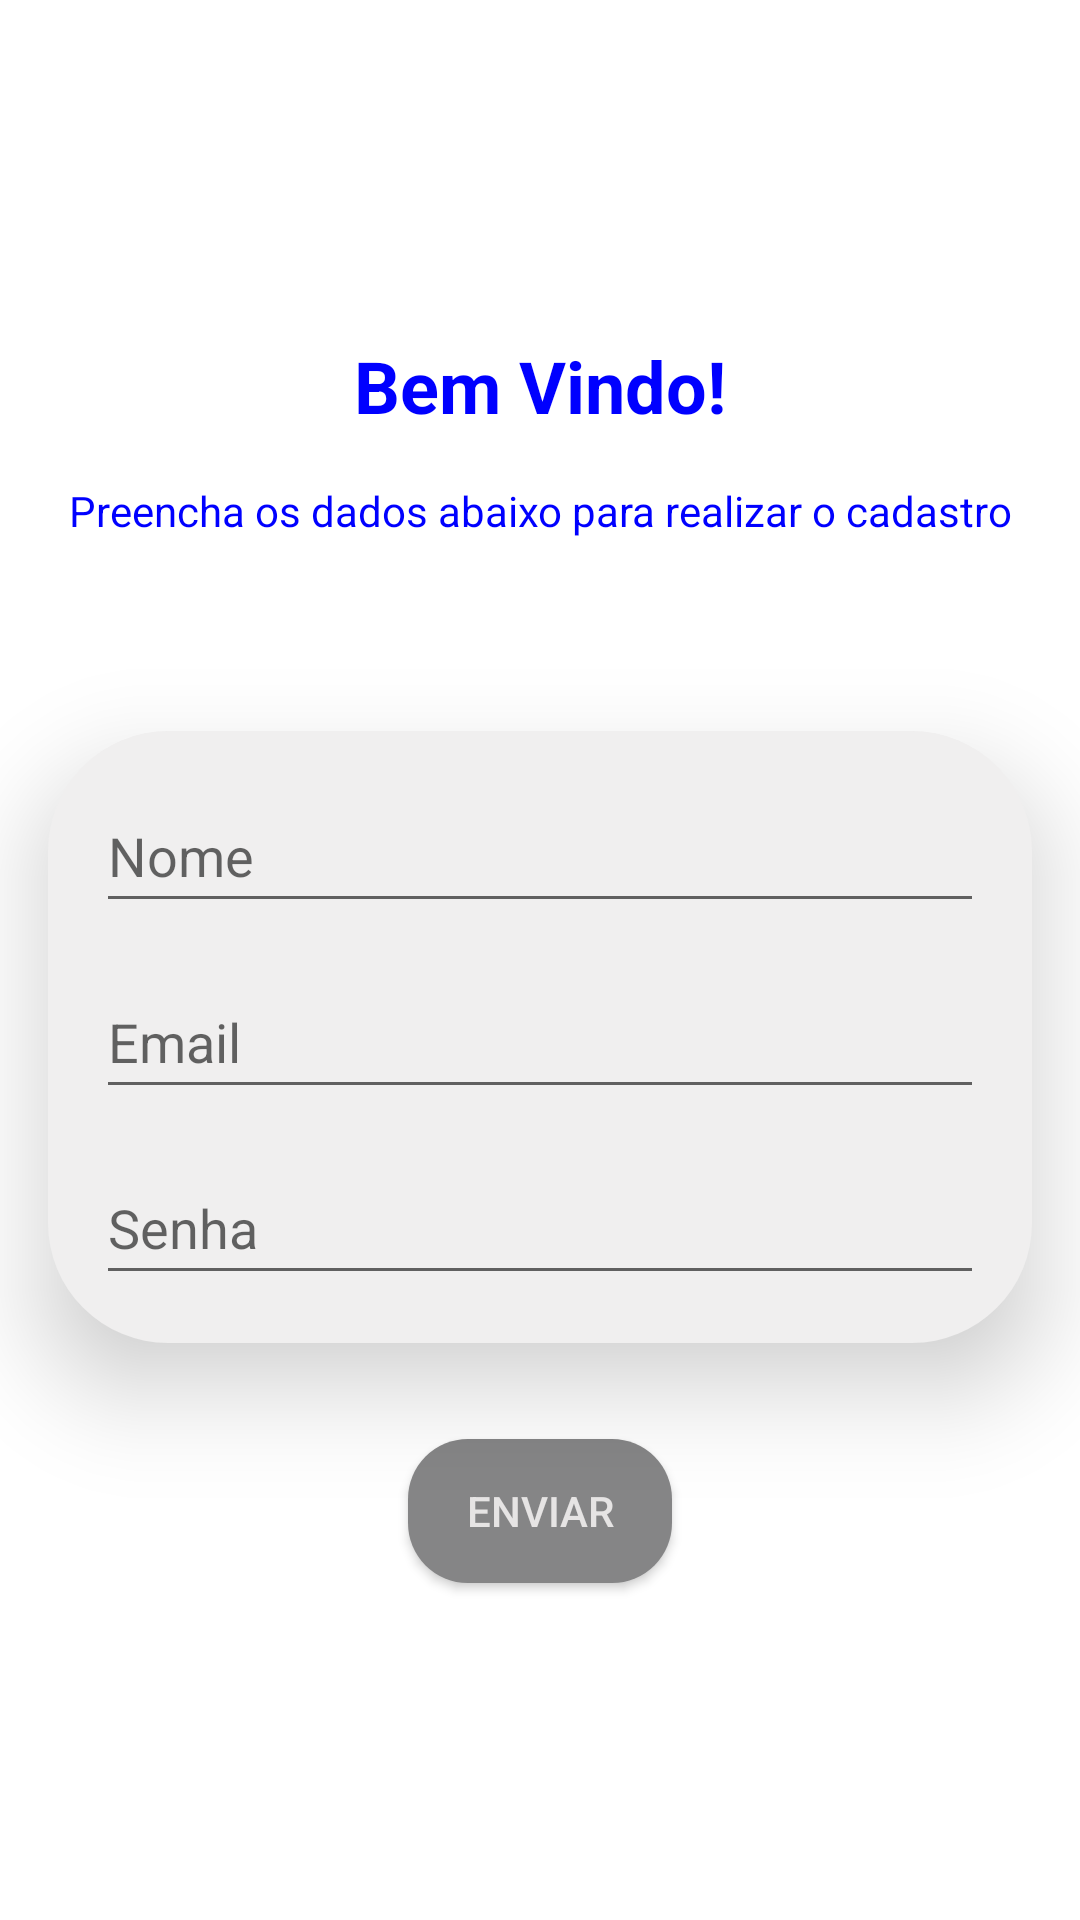

Write the Android layout XML for this screen, with the resource values it uses.
<!-- AndroidManifest.xml: application theme Theme.Mensageiroqualquer -->
<!-- res/layout/activity_tela_cadastro.xml -->
<?xml version="1.0" encoding="utf-8"?>
<androidx.constraintlayout.widget.ConstraintLayout xmlns:android="http://schemas.android.com/apk/res/android"
    xmlns:app="http://schemas.android.com/apk/res-auto"
    xmlns:tools="http://schemas.android.com/tools"
    android:layout_width="match_parent"
    android:layout_height="match_parent"
    tools:context=".Activity.TelaCadastro">

    <TextView
        android:id="@+id/textView2"
        android:layout_width="0dp"
        android:layout_height="wrap_content"
        android:layout_marginStart="16dp"
        android:layout_marginEnd="16dp"
        android:layout_marginBottom="16dp"
        android:text="@string/b_vindo"
        android:textAlignment="center"
        android:textSize="24sp"
        android:textStyle="bold"
        app:layout_constraintBottom_toTopOf="@+id/textView3"
        app:layout_constraintEnd_toEndOf="parent"
        app:layout_constraintHorizontal_bias="0.5"
        app:layout_constraintStart_toStartOf="parent"
        app:layout_constraintTop_toTopOf="parent"
        app:layout_constraintVertical_chainStyle="packed" />

    <LinearLayout
        android:id="@+id/linearLayout2"
        android:layout_width="match_parent"
        android:layout_height="wrap_content"
        android:layout_marginStart="16dp"
        android:layout_marginTop="32dp"
        android:layout_marginEnd="16dp"
        android:background="@drawable/shadows"
        android:elevation="20dp"
        android:orientation="vertical"
        android:padding="16dp"
        app:layout_constraintBottom_toTopOf="@+id/buttonEnviar"
        app:layout_constraintEnd_toEndOf="parent"
        app:layout_constraintHorizontal_bias="0.5"
        app:layout_constraintStart_toStartOf="parent"
        app:layout_constraintTop_toBottomOf="@+id/textView3">

        <EditText
            android:id="@+id/nomeCadastro"
            android:layout_width="match_parent"
            android:layout_height="wrap_content"
            android:layout_marginBottom="14dp"
            android:autofillHints=""
            android:ems="10"
            android:hint="@string/nome"
            android:inputType="textPersonName"
            android:minHeight="48dp"
            tools:ignore="TextContrastCheck" />

        <EditText
            android:id="@+id/emailCadastro"
            android:layout_width="match_parent"
            android:layout_height="wrap_content"
            android:layout_marginBottom="14dp"
            android:autofillHints=""
            android:ems="10"
            android:hint="@string/email"
            android:inputType="textWebEmailAddress"
            android:minHeight="48dp"
            tools:ignore="TextContrastCheck" />

        <EditText
            android:id="@+id/senhaCadastro"
            android:layout_width="match_parent"
            android:layout_height="wrap_content"
            android:autofillHints=""
            android:ems="10"
            android:hint="@string/senha"
            android:inputType="textWebPassword"
            android:minHeight="48dp"
            tools:ignore="TextContrastCheck" />
    </LinearLayout>

    <TextView
        android:id="@+id/textView3"
        android:layout_width="0dp"
        android:layout_height="wrap_content"
        android:layout_marginStart="16dp"
        android:layout_marginEnd="16dp"
        android:layout_marginBottom="32dp"
        android:text="@string/A_cadastro"
        android:textAlignment="center"
        app:layout_constraintBottom_toTopOf="@+id/linearLayout2"
        app:layout_constraintEnd_toEndOf="parent"
        app:layout_constraintHorizontal_bias="0.5"
        app:layout_constraintStart_toStartOf="parent"
        app:layout_constraintTop_toBottomOf="@+id/textView2" />

    <Button
        android:id="@+id/buttonEnviar"
        android:layout_width="wrap_content"
        android:layout_height="wrap_content"
        android:layout_marginTop="32dp"
        android:background="@drawable/borda_botao"
        android:text="@string/enviar"
        android:textColor="#E6E4E4"
        app:layout_constraintBottom_toBottomOf="parent"
        app:layout_constraintEnd_toEndOf="parent"
        app:layout_constraintHorizontal_bias="0.5"
        app:layout_constraintStart_toStartOf="parent"
        app:layout_constraintTop_toBottomOf="@+id/linearLayout2" />

</androidx.constraintlayout.widget.ConstraintLayout>
<!-- resources referenced by this layout -->
<resources>
  <!-- drawable borda_botao (drawable) -->
  <?xml version="1.0" encoding="utf-8"?>
  <shape xmlns:android="http://schemas.android.com/apk/res/android">
  
  
      <solid android:color="#858586">
      </solid>
      <corners android:radius="20dp"/>
  
  
  
  </shape>
  <!-- drawable shadows (drawable) -->
  <?xml version="1.0" encoding="utf-8"?>
  <shape xmlns:android="http://schemas.android.com/apk/res/android"
      android:shape="rectangle">
      <solid android:color="?attr/colorPrimaryVariant" />
      <corners android:radius="40dp" />
  </shape>
  <string name="A_cadastro">Preencha os dados abaixo para realizar o cadastro</string>
  <string name="b_vindo">Bem Vindo!</string>
  <string name="email">Email</string>
  <string name="enviar">Enviar</string>
  <string name="nome">Nome</string>
  <string name="senha">Senha</string>
  <style name="Theme.Mensageiroqualquer" parent="Theme.MaterialComponents.DayNight.DarkActionBar">
          
          <item name="colorPrimary">@color/purple_500</item>
          <item name="colorPrimaryVariant">@color/brancoDiferente</item>
          <item name="colorOnPrimary">@color/branco</item>
          
          <item name="colorSecondary">@color/blue</item>
          <item name="colorSecondaryVariant">#D1D1D1</item>
          <item name="colorOnSecondary">@color/white</item>
          
          <item name="android:statusBarColor" tools:targetApi="l">@color/blue</item>
          
          <item name="android:textColor">@color/blue</item>
          <item name="floatingActionButtonPrimaryStyle">@color/blue</item>
          <item name="floatingActionButtonSecondaryStyle">@color/blue</item>
          <item name="tint">@color/blue</item>
      </style>
  a
  <color name="purple_500">#FF6200EE</color>
  <color name="brancoDiferente">#F0EFEF</color>
  <color name="branco">#ffffff</color>
  <color name="blue">#0000FF</color>
  <color name="white">#FFFFFFFF</color>
</resources>
